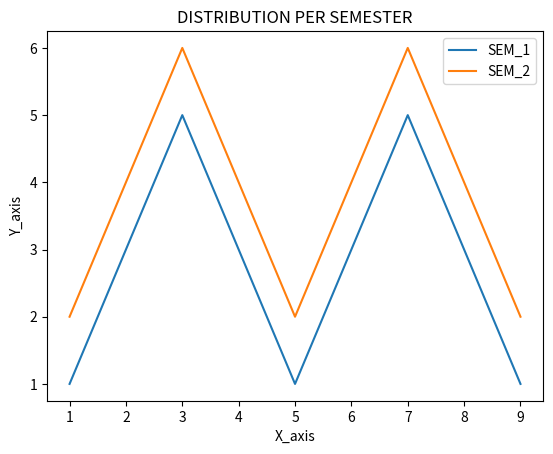

The matplotlib source for this figure:
#Charting in Collaboratory
import matplotlib.pyplot as plt #package used for plotting charts

x = [1,2,3,4,5,6,7,8,9]
y1 = [1,3,5,3,1,3,5,3,1]
y2 = [2,4,6,4,2,4,6,4,2]

plt.plot(x, y1, label="SEM_1")
plt.plot(x, y2, label="SEM_2")
plt.legend()
plt.title("DISTRIBUTION PER SEMESTER")
plt.xlabel("X_axis")
plt.ylabel("Y_axis")
plt.show()